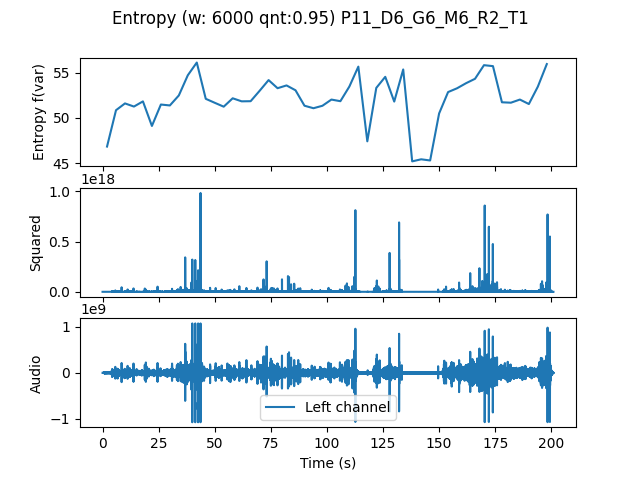

Source data for this figure (header and first rows):
, t0, var
0.0, 0.0, 46.82
4.0, 4.0, 50.84
8.0, 8.0, 51.58
12.0, 12.0, 51.24
16.0, 16.0, 51.81
20.0, 20.0, 49.1
24.0, 24.0, 51.46
28.0, 28.0, 51.36
32.0, 32.0, 52.47
36.0, 36.0, 54.7
40.0, 40.0, 56.1
44.0, 44.0, 52.09
48.0, 48.0, 51.66
52.0, 52.0, 51.22
56.0, 56.0, 52.15
60.0, 60.0, 51.82
64.0, 64.0, 51.83
68.0, 68.0, 52.98
72.0, 72.0, 54.16
76.0, 76.0, 53.27
80.0, 80.0, 53.57
84.0, 84.0, 53.04
88.0, 88.0, 51.33
92.0, 92.0, 51.05
96.0, 96.0, 51.33
100.0, 100.0, 52.01
104.0, 104.0, 51.83
108.0, 108.0, 53.45
112.0, 112.0, 55.65
116.0, 116.0, 47.4
120.0, 120.0, 53.3
124.0, 124.0, 54.52
128.0, 128.0, 51.79
132.0, 132.0, 55.34
136.0, 136.0, 45.18
140.0, 140.0, 45.41
144.0, 144.0, 45.28
148.0, 148.0, 50.48
152.0, 152.0, 52.84
156.0, 156.0, 53.26
160.0, 160.0, 53.82
164.0, 164.0, 54.3
168.0, 168.0, 55.81
172.0, 172.0, 55.7
176.0, 176.0, 51.71
180.0, 180.0, 51.66
184.0, 184.0, 52.01
188.0, 188.0, 51.52
192.0, 192.0, 53.44
196.0, 196.0, 55.93
